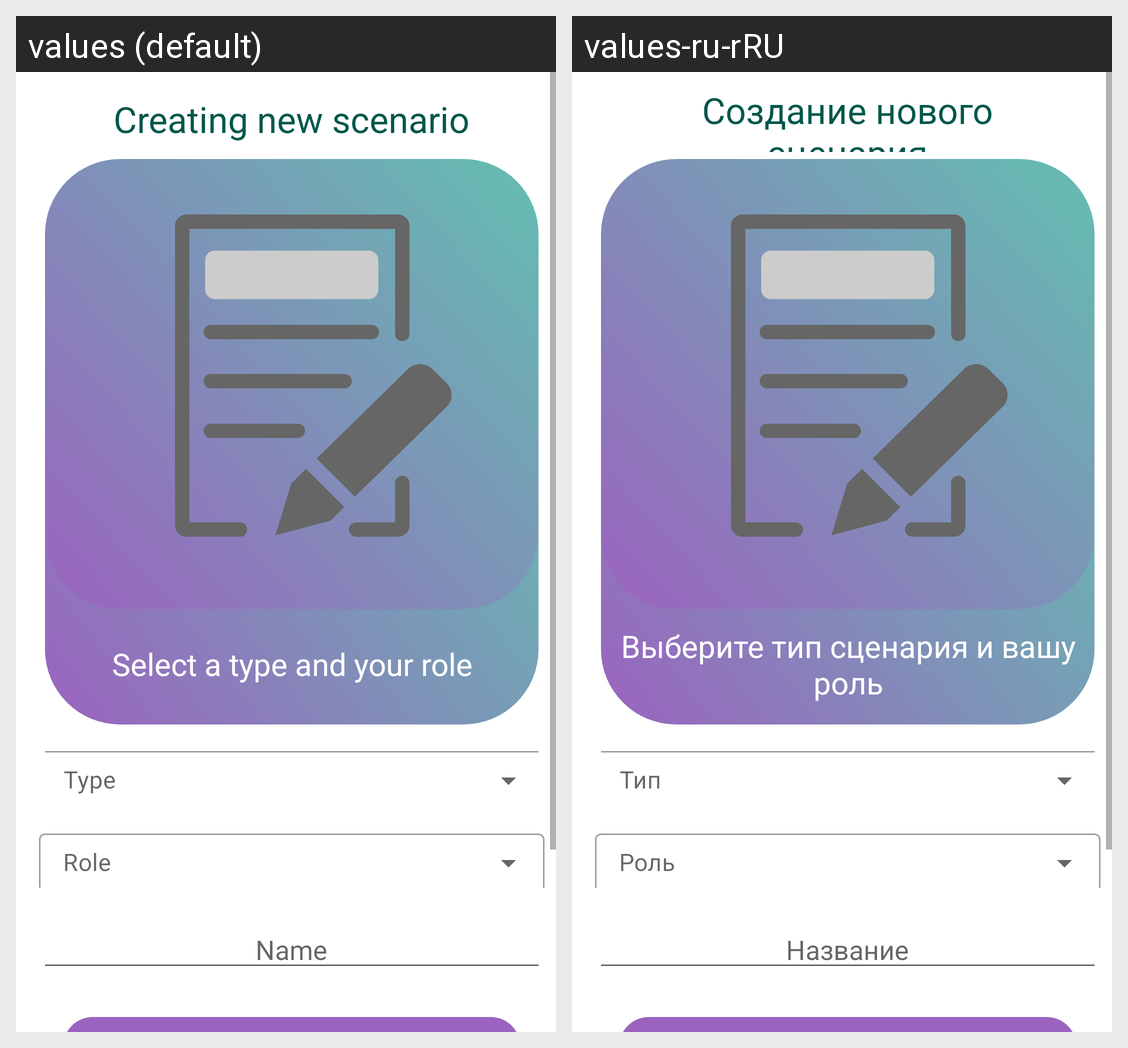

This grid shows one Android layout under two languages. Give, for every string resource on the screen, its name, the default text and each shown locale's text.
Android screen res/layout/scenarious_create2.xml rendered under 2 locales, left to right: values (default), values-ru-rRU. Device: Nexus 5 (rendered at 1080×1920; each locale shown at half size, 540×960, under a caption strip naming it); theme AppTheme1.
Strings drawn on this screen, with the default value and each locale's value (text and hints the layout hard-codes, and strings that could not be matched under every locale, appear in the picture but are not listed):

Name
  values: Name
  values-ru-rRU: Название

Create2Other
  values: Select a type and your role
  values-ru-rRU: Выберите тип сценария и вашу роль

PN_create1
  values: Creating new scenario
  values-ru-rRU: Создание нового сценария
